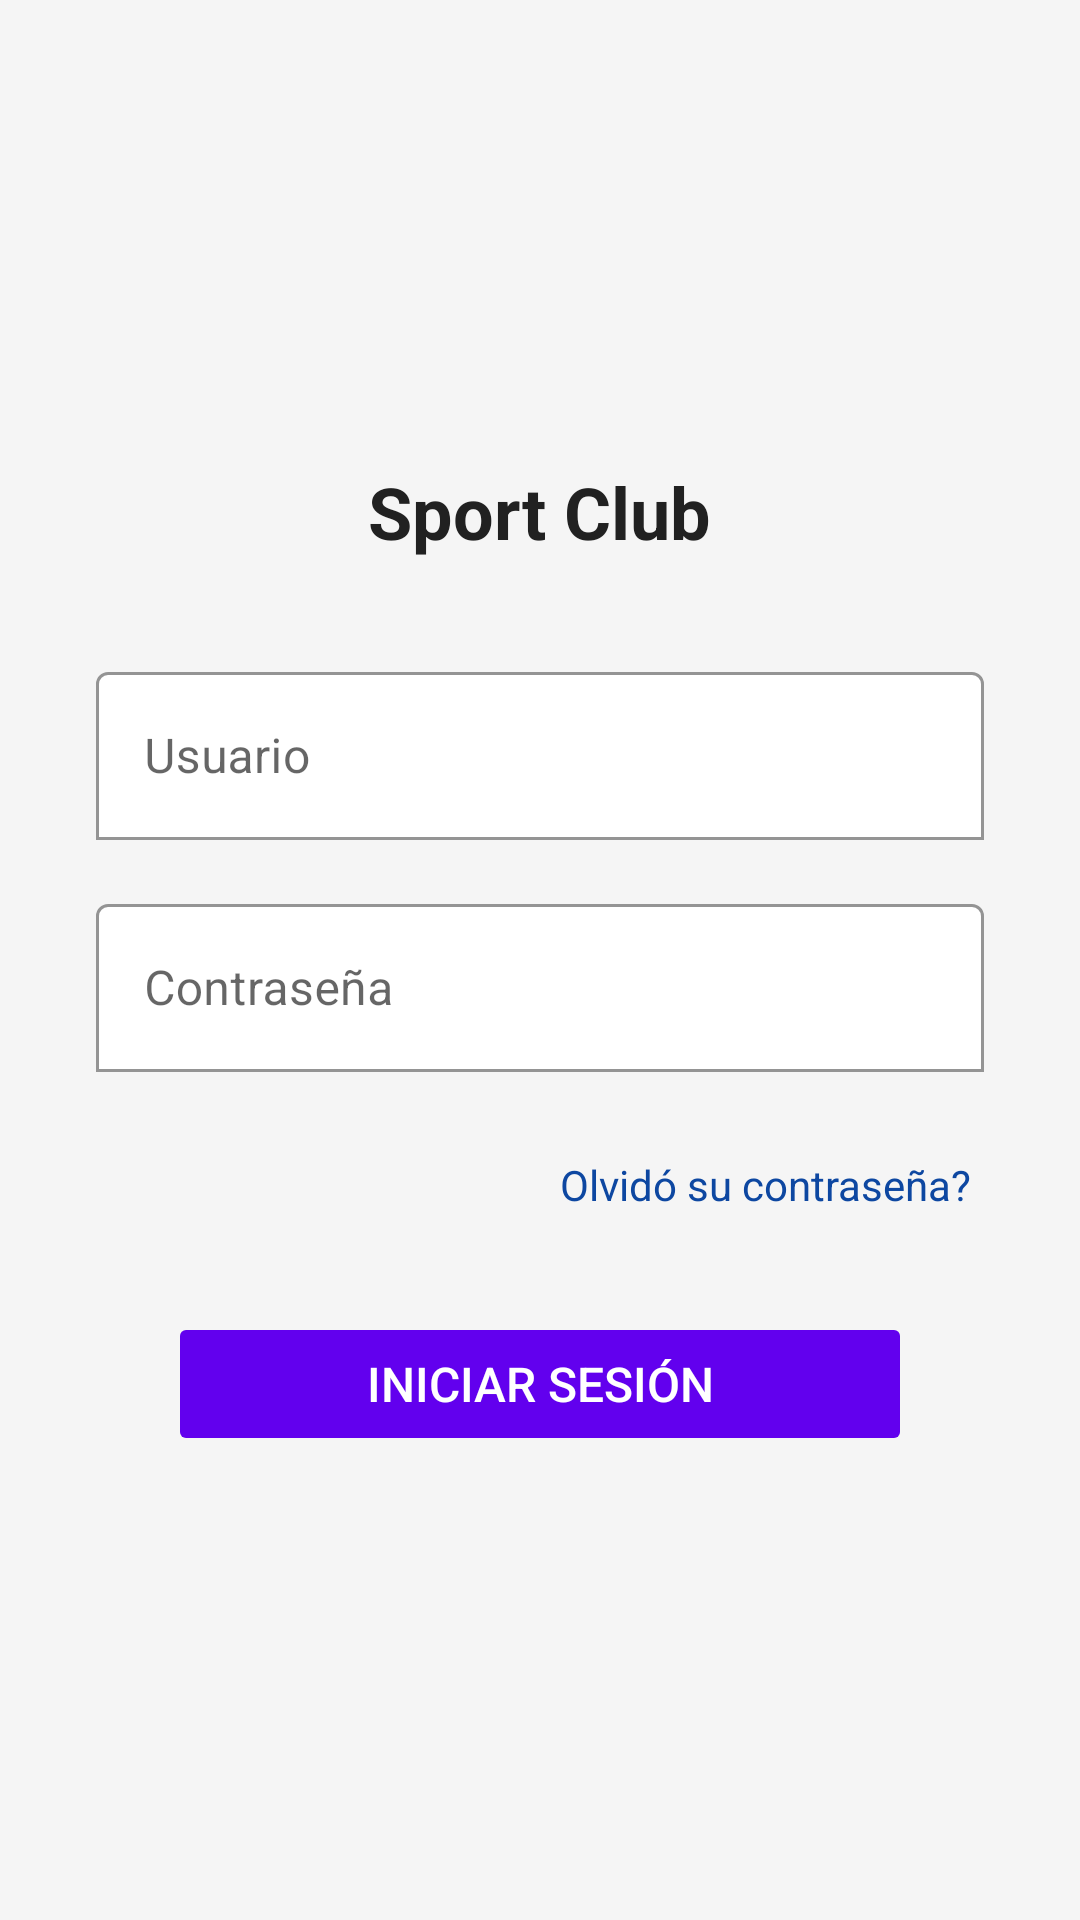

This screen was rendered from an Android layout file. Write that file and the resources it references.
<!-- AndroidManifest.xml: application theme Theme.ClubDeportivoApp -->
<!-- res/layout/activity_login.xml -->
<?xml version="1.0" encoding="utf-8"?>
<LinearLayout xmlns:android="http://schemas.android.com/apk/res/android"
    xmlns:app="http://schemas.android.com/apk/res-auto"
    android:id="@+id/main"
    android:layout_width="match_parent"
    android:layout_height="match_parent"
    android:orientation="vertical"
    android:padding="24dp"
    android:gravity="center"
    android:background="#F5F5F5">

    <TextView
        android:layout_width="wrap_content"
        android:layout_height="wrap_content"
        android:text="@string/sport_club"
        android:textSize="24sp"
        android:textStyle="bold"
        android:textColor="#212121"
        android:layout_marginBottom="32dp" />

    
    <com.google.android.material.textfield.TextInputLayout
        android:layout_width="match_parent"
        android:layout_height="wrap_content"
        android:layout_marginBottom="16dp"
        android:layout_marginHorizontal="8dp"
        app:boxBackgroundMode="outline"
        app:boxBackgroundColor="#FFFFFF"
        app:boxStrokeColor="#BDBDBD"
        app:boxCornerRadius="4dp">

        <com.google.android.material.textfield.TextInputEditText
            android:id="@+id/etUsername"
            android:layout_width="match_parent"
            android:layout_height="56dp"
            android:hint="@string/usuario"
            android:inputType="text"
            android:autofillHints="username"
            android:textColor="#212121"
            android:textColorHint="#424242"
            android:padding="16dp" />
    </com.google.android.material.textfield.TextInputLayout>

    <com.google.android.material.textfield.TextInputLayout
        android:layout_width="match_parent"
        android:layout_height="wrap_content"
        android:layout_marginBottom="16dp"
        android:layout_marginHorizontal="8dp"
        app:boxBackgroundMode="outline"
        app:boxBackgroundColor="#FFFFFF"
        app:boxStrokeColor="#BDBDBD"
        app:boxCornerRadius="4dp">

        <com.google.android.material.textfield.TextInputEditText
            android:id="@+id/etPassword"
            android:layout_width="match_parent"
            android:layout_height="56dp"
            android:hint="@string/clave"
            android:inputType="textPassword"
            android:autofillHints="password"
            android:textColor="#212121"
            android:textColorHint="#424242"
            android:padding="16dp" />
    </com.google.android.material.textfield.TextInputLayout>

    <TextView
        android:id="@+id/tvForgotPassword"
        android:layout_width="wrap_content"
        android:layout_height="48dp"
        android:layout_gravity="end"
        android:text="@string/forgot_password"
        android:textColor="#0D47A1"
        android:textSize="14sp"
        android:layout_marginBottom="16dp"
        android:padding="12dp"
        android:minHeight="48dp"
        android:focusable="true"
        android:clickable="true" />

    <Button
        android:id="@+id/btnLogin"
        android:layout_width="match_parent"
        android:layout_height="48dp"
        android:layout_marginHorizontal="32dp"
        android:text="@string/sing_in"
        android:backgroundTint="#6200EE"
        android:textColor="#FFFFFF"
        android:textSize="16sp"
        android:stateListAnimator="@null" />

    <TextView
        android:id="@+id/tvError"
        android:layout_width="wrap_content"
        android:layout_height="wrap_content"
        android:text=""
        android:textColor="#B00020"
        android:textSize="14sp"
        android:layout_marginTop="16dp"
        android:visibility="gone" />

</LinearLayout>
<!-- resources referenced by this layout -->
<resources>
  <string name="clave">Contraseña</string>
  <string name="forgot_password">Olvidó su contraseña?</string>
  <string name="sing_in">Iniciar Sesión</string>
  <string name="sport_club">Sport Club</string>
  <string name="usuario">Usuario</string>
  <style name="Theme.ClubDeportivoApp" parent="Theme.MaterialComponents.DayNight.DarkActionBar">
          <item name="colorPrimary">@color/primary_color</item>
          <item name="colorPrimaryVariant">@color/primary_dark</item>
          <item name="colorOnPrimary">@color/white</item>
          <item name="colorSecondary">@color/accent_color</item>
          <item name="colorSecondaryVariant">@color/accent_color</item>
          <item name="colorOnSecondary">@color/white</item>
          <item name="android:statusBarColor">?attr/colorPrimaryVariant</item>
      </style>
  <color name="primary_color">#6200EE</color>
  <color name="primary_dark">#3700B3</color>
  <color name="white">#FFFFFFFF</color>
  <color name="accent_color">#03DAC6</color>
</resources>
